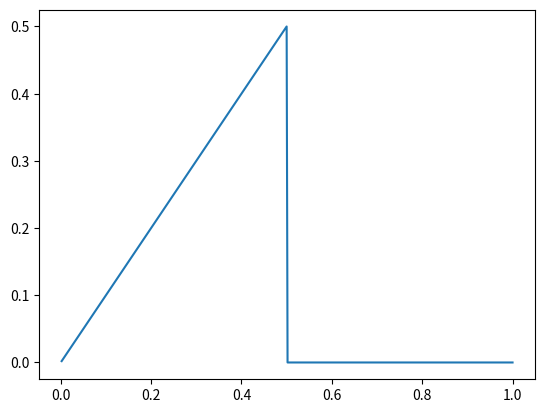
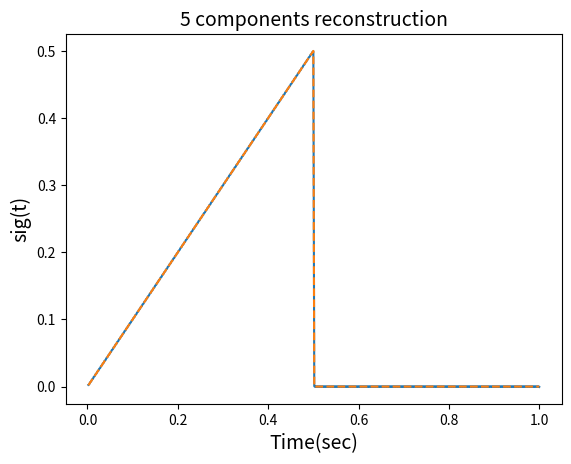

Python code for these plots, in order:
import numpy as np
import matplotlib.pyplot as plt 
import math 

fs = 500          #Frecuencia de muestreo
Tt = 1            #Tiempo total --> 1 segundo
N = Tt*fs         #Tamaño --> Número de valores
f1 = 1/Tt     #Frecuencia natural
t = np.arange(1,N+1)/fs 

# Construcción de señal
sig = np.zeros(N) #Hay ceros para llenar el tamaño y luego reemplazalo con los datos que quiero
sig[0:int(N/2)] = t[0:int(N/2)]  #Tomar la mitad de los valores y entrarlos en sig para ponerles el tiempo --> de 1/500 = 0,02 
plt.plot(t,sig)

# Fourier decomposition
a0 = 2*np.mean(sig)
print(a0)
f = np.zeros(round(N/2)) #Variables de interés
X_mag = np.zeros(round(N/2))
X_phase = np.zeros(round(N/2))    
for m in range(1,250): #Ciclo igual al anterio
    f[m] = m*f1
    a = (2/N)*np.sum(sig*(np.cos(2*np.pi*f[m]*t)))
    b = (2/N)*np.sum(sig*(np.sin(2*np.pi*f[m]*t)))
    X_mag[m] = np.sqrt((a**2) + (b**2))
    X_phase[m] = -math.atan2(b,a)

# Reconstruction
sig_r = np.zeros(N)        
for m in range(1,250):
    sig_r = sig_r + X_mag[m]*np.cos(2*np.pi*f[m]*t + X_phase[m])  #Cada posición asignarle un valor --> contador en cada entrada (Proyección de valores de posición en posición)
sig_r = sig_r + a0/2 #Componente DC 

plt.figure()
plt.plot(t,sig_r)
plt.plot(t,sig, linestyle='dashed')
plt.xlabel('Time(sec)',fontsize=14)
plt.ylabel('sig(t)',fontsize=14)
plt.title('5 components reconstruction',fontsize=14)
plt.show()